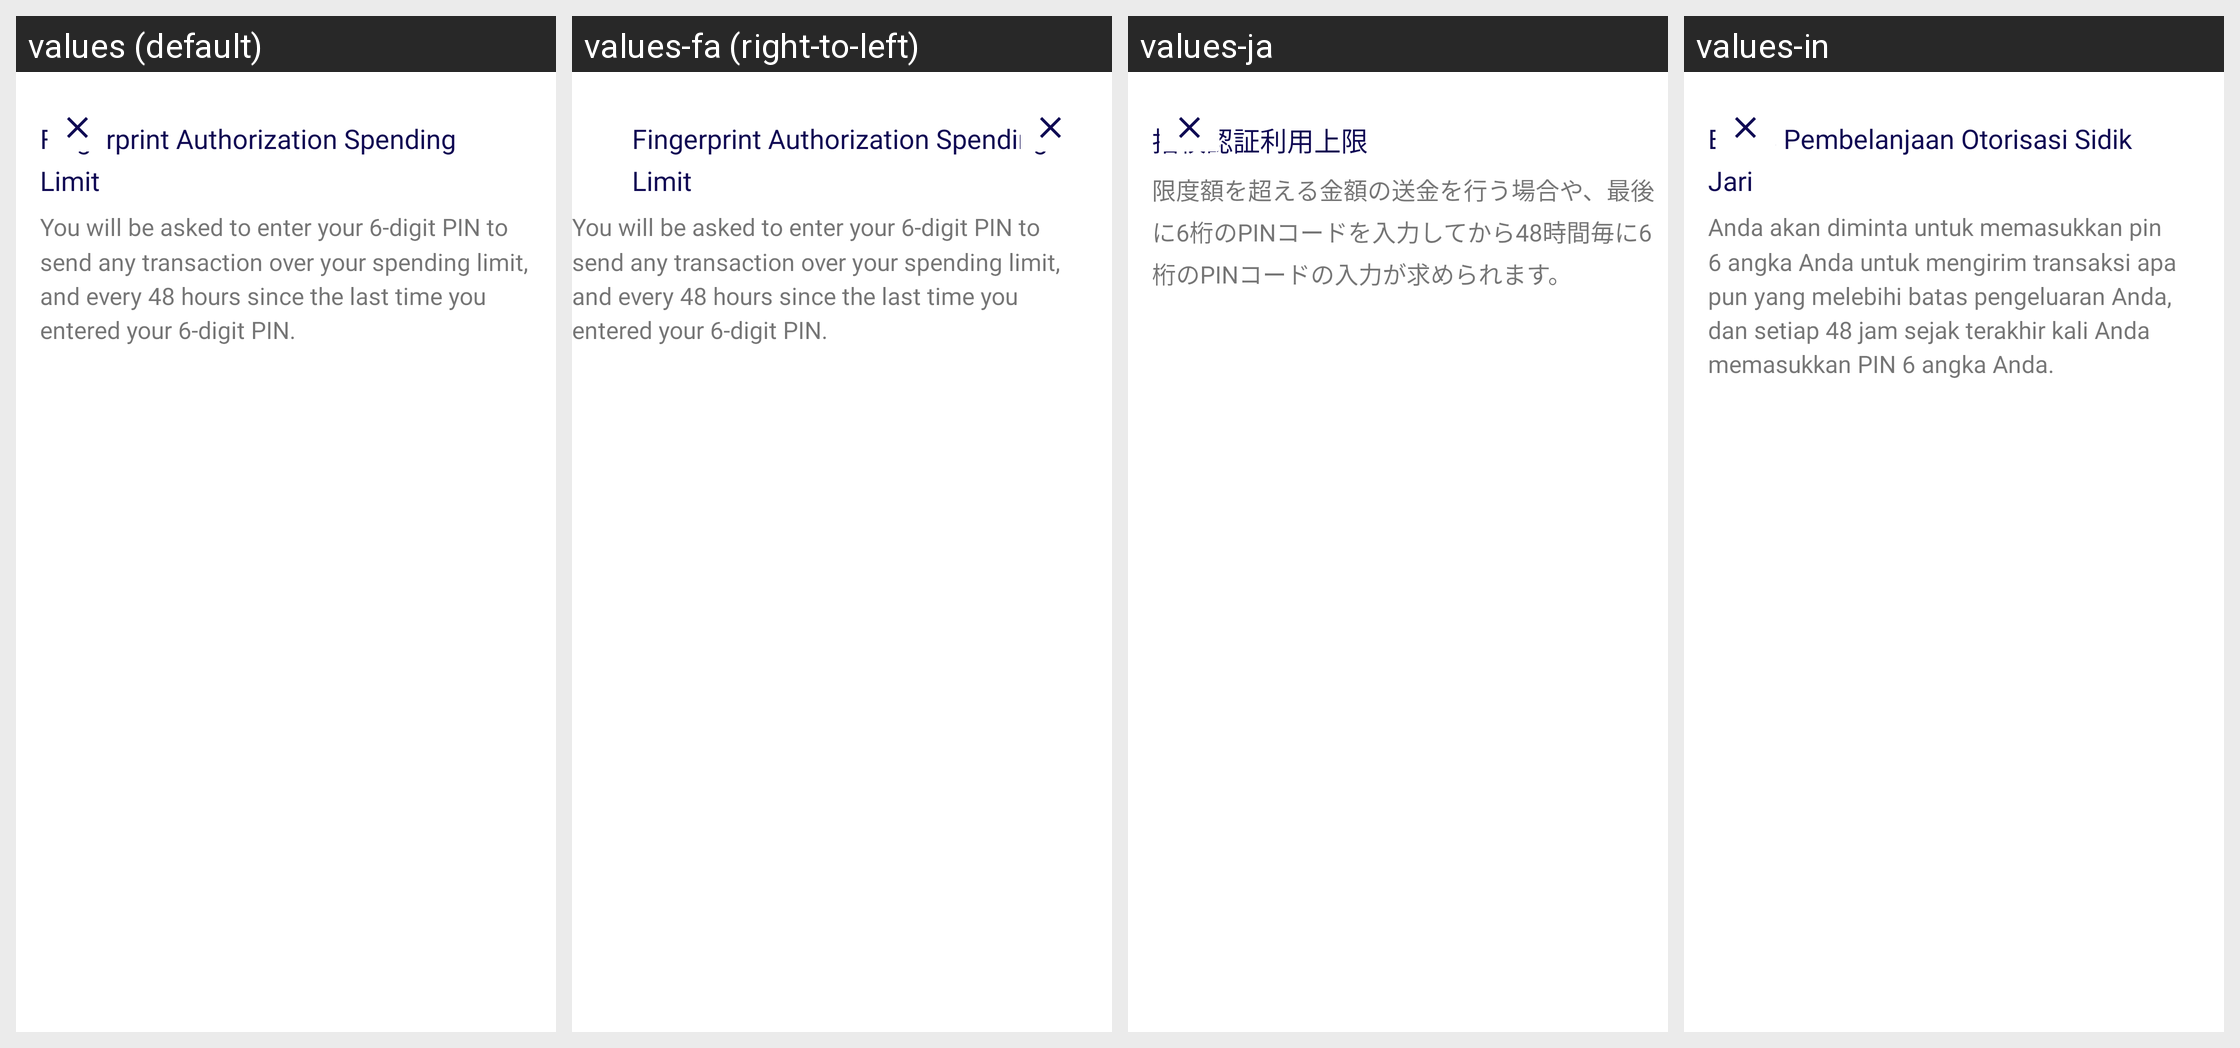

The Android screen above is rendered under several locales of the same app. Produce the string resources it draws, with the default and per-locale values.
Android screen res/layout/activity_spend_limit.xml rendered under 4 locales, left to right: values (default), values-fa (right-to-left), values-ja, values-in. Device: Nexus 5 (rendered at 1080×1920; each locale shown at half size, 540×960, under a caption strip naming it); theme Theme.Brainwallet.
Other locales in the repository, not shown: values-ar, values-de, values-es, values-fr, values-hi, values-it, values-ko, values-nl, values-nl-rNL, values-pa, values-pl, values-pt, values-pt-rBR, values-ru, values-sv, values-th, values-tr, values-uk, values-zh-rCN, values-zh-rTW.
Strings drawn on this screen, with the default value and each locale's value (text and hints the layout hard-codes, and strings that could not be matched under every locale, appear in the picture but are not listed):

TouchIdSpendingLimit.title.android
  values: Fingerprint Authorization Spending Limit
  values-fa: Fingerprint Authorization Spending Limit  [not translated; the default value is used]
  values-ja: 指紋認証利用上限
  values-in: Batas Pembelanjaan Otorisasi Sidik Jari

TouchIdSpendingLimit.body
  values: You will be asked to enter your 6-digit PIN to send any transaction over your spending limit, and every 48 hours since the last time you entered your 6-digit PIN.
  values-fa: You will be asked to enter your 6-digit PIN to send any transaction over your spending limit, and every 48 hours since the last time you entered your 6-digit PIN.  [not translated; the default value is used]
  values-ja: 限度額を超える金額の送金を行う場合や、最後に6桁のPINコードを入力してから48時間毎に6桁のPINコードの入力が求められます。
  values-in: Anda akan diminta untuk memasukkan pin 6 angka Anda untuk mengirim transaksi apa pun yang melebihi batas pengeluaran Anda, dan setiap 48 jam sejak terakhir kali Anda memasukkan PIN 6 angka Anda.
